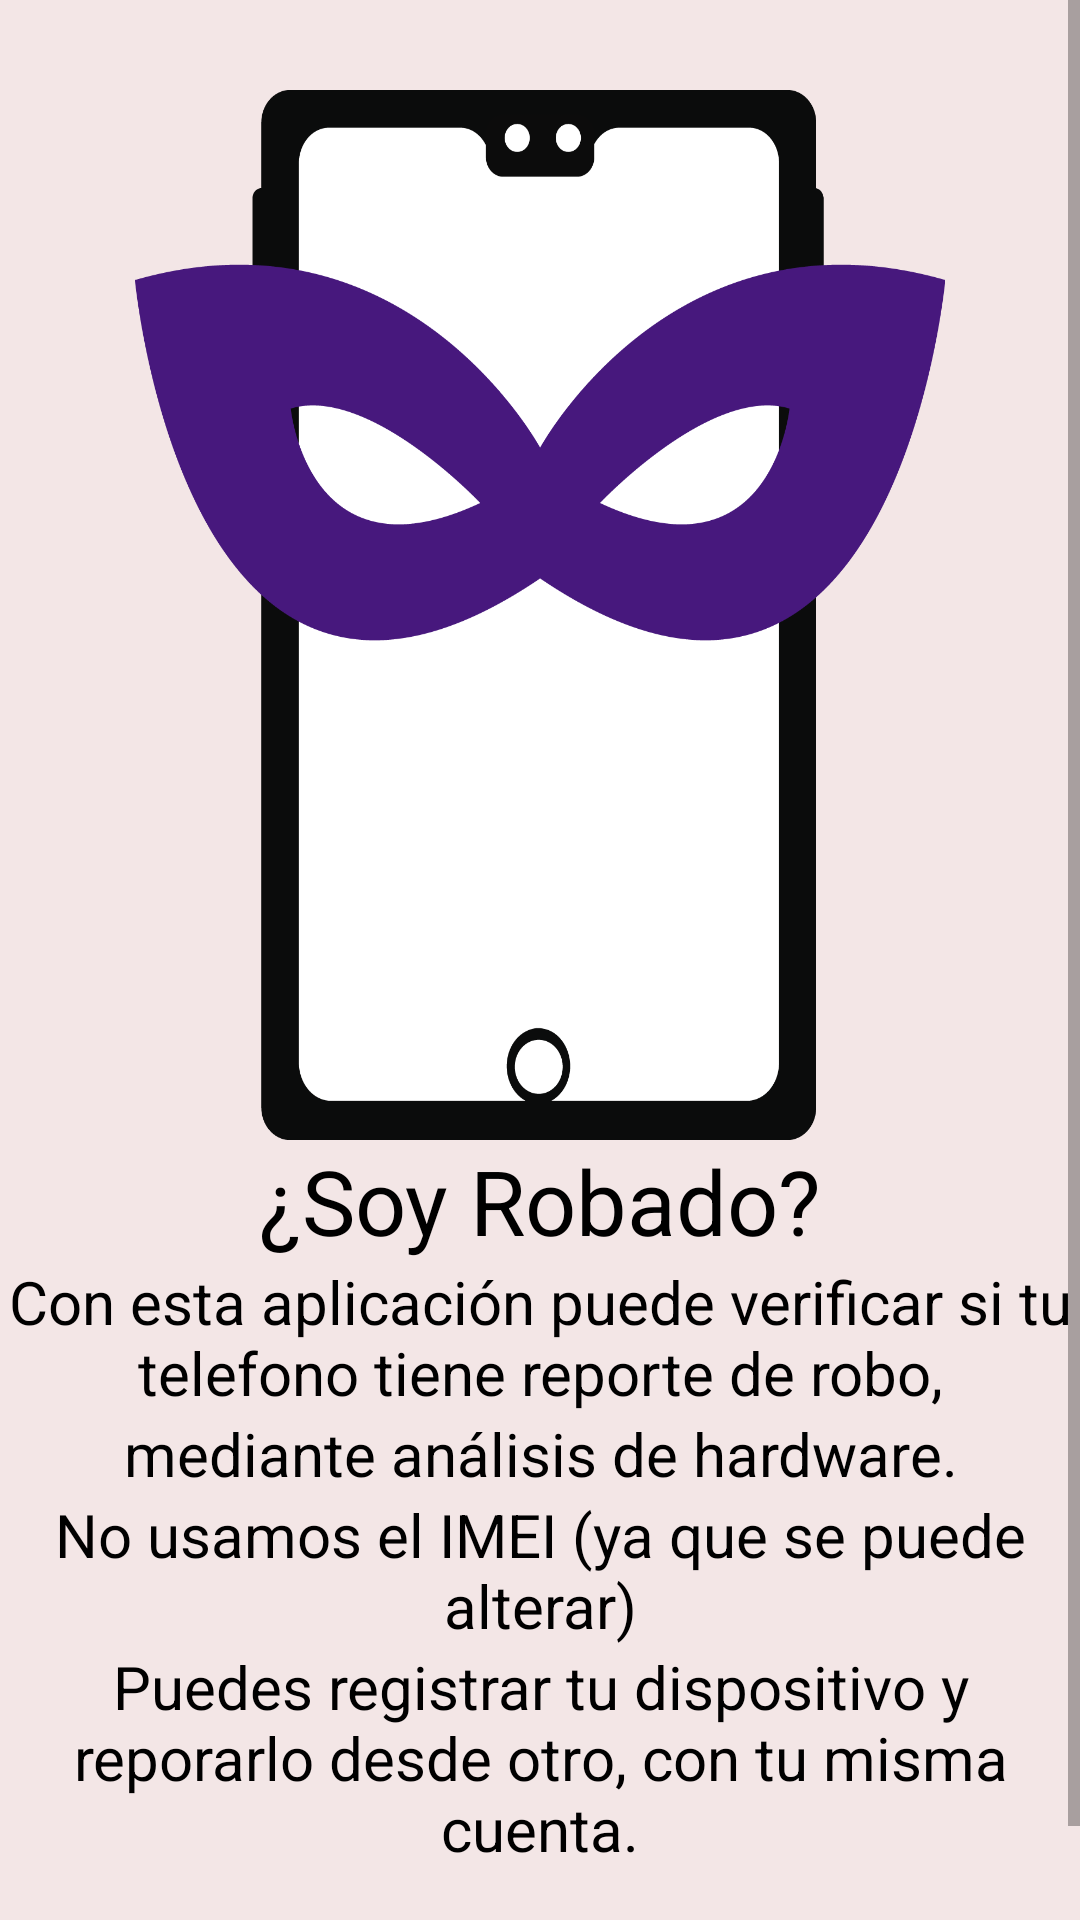

This screen was rendered from an Android layout file. Write that file and the resources it references.
<!-- AndroidManifest.xml: application theme AppTheme -->
<!-- res/layout/fragment_info.xml -->
<?xml version="1.0" encoding="utf-8"?>
<FrameLayout xmlns:android="http://schemas.android.com/apk/res/android"
    xmlns:tools="http://schemas.android.com/tools"
    android:layout_width="match_parent"
    android:layout_height="match_parent"
    tools:context=".UI.Info">



    <androidx.constraintlayout.widget.ConstraintLayout
        android:layout_width="match_parent"
        android:layout_height="match_parent">
        <androidx.coordinatorlayout.widget.CoordinatorLayout
            android:orientation="vertical"
            android:layout_width="match_parent"
            android:layout_height="match_parent"
            android:background="#F3E6E6">

            <ScrollView
                android:layout_width="match_parent"
                android:layout_height="match_parent">

                <LinearLayout
                    android:layout_width="match_parent"
                    android:layout_height="match_parent"
                    android:orientation="vertical">


                    <ImageView
                        android:id="@+id/imageView"
                        android:layout_width="270dp"
                        android:background="@drawable/antifas"
                        android:layout_height="350dp"
                        android:layout_gravity="center_horizontal"
                        android:layout_marginTop="30dp"



                        />




                    <TextView
                        android:id="@+id/setEstado"
                        android:layout_width="match_parent"
                        android:layout_height="wrap_content"
                        android:layout_gravity="center_horizontal"
                        android:textColor="#000000"

                        android:text="¿Soy Robado?"
                        android:textAlignment="center"
                        android:textSize="30dp" />

                    <TextView

                        android:layout_width="match_parent"
                        android:layout_height="wrap_content"
                        android:layout_gravity="center_horizontal"
                        android:textColor="#000000"

                        android:text="Con esta aplicación puede verificar si tu telefono tiene reporte de robo,"
                        android:textAlignment="center"
                        android:textSize="20dp" />
                    <TextView

                        android:layout_width="match_parent"
                        android:layout_height="wrap_content"
                        android:layout_gravity="center_horizontal"
                        android:textColor="#000000"

                        android:text="mediante análisis de hardware."
                        android:textAlignment="center"
                        android:textSize="20dp" />
                    <TextView

                        android:layout_width="match_parent"
                        android:layout_height="wrap_content"
                        android:layout_gravity="center_horizontal"
                        android:textColor="#000000"

                        android:text="No usamos el IMEI (ya que se puede alterar)"
                        android:textAlignment="center"
                        android:textSize="20dp" />
                    <TextView

                        android:layout_width="match_parent"
                        android:layout_height="wrap_content"
                        android:layout_gravity="center_horizontal"
                        android:textColor="#000000"

                        android:text="Puedes registrar tu dispositivo y reporarlo desde otro, con tu misma cuenta."
                        android:textAlignment="center"
                        android:textSize="20dp" />


                    <TextureView

                        android:layout_marginTop="50dp"
                        android:layout_width="match_parent"
                        android:layout_height="wrap_content" />

                </LinearLayout>
            </ScrollView>

        </androidx.coordinatorlayout.widget.CoordinatorLayout>

    </androidx.constraintlayout.widget.ConstraintLayout>

</FrameLayout>
<!-- resources referenced by this layout -->
<resources>
  <!-- drawable antifas: png bitmap (drawable-v24, 45946 bytes) -->
  <style name="AppTheme" parent="Theme.AppCompat.Light.DarkActionBar">
          
          <item name="colorPrimary">@color/colorPrimary</item>
          <item name="colorPrimaryDark">@color/colorPrimaryDark</item>
          <item name="colorAccent">@color/colorAccent</item>
      </style>
  <color name="colorPrimary">#008577</color>
  <color name="colorPrimaryDark">#00574B</color>
  <color name="colorAccent">#D81B60</color>
</resources>
